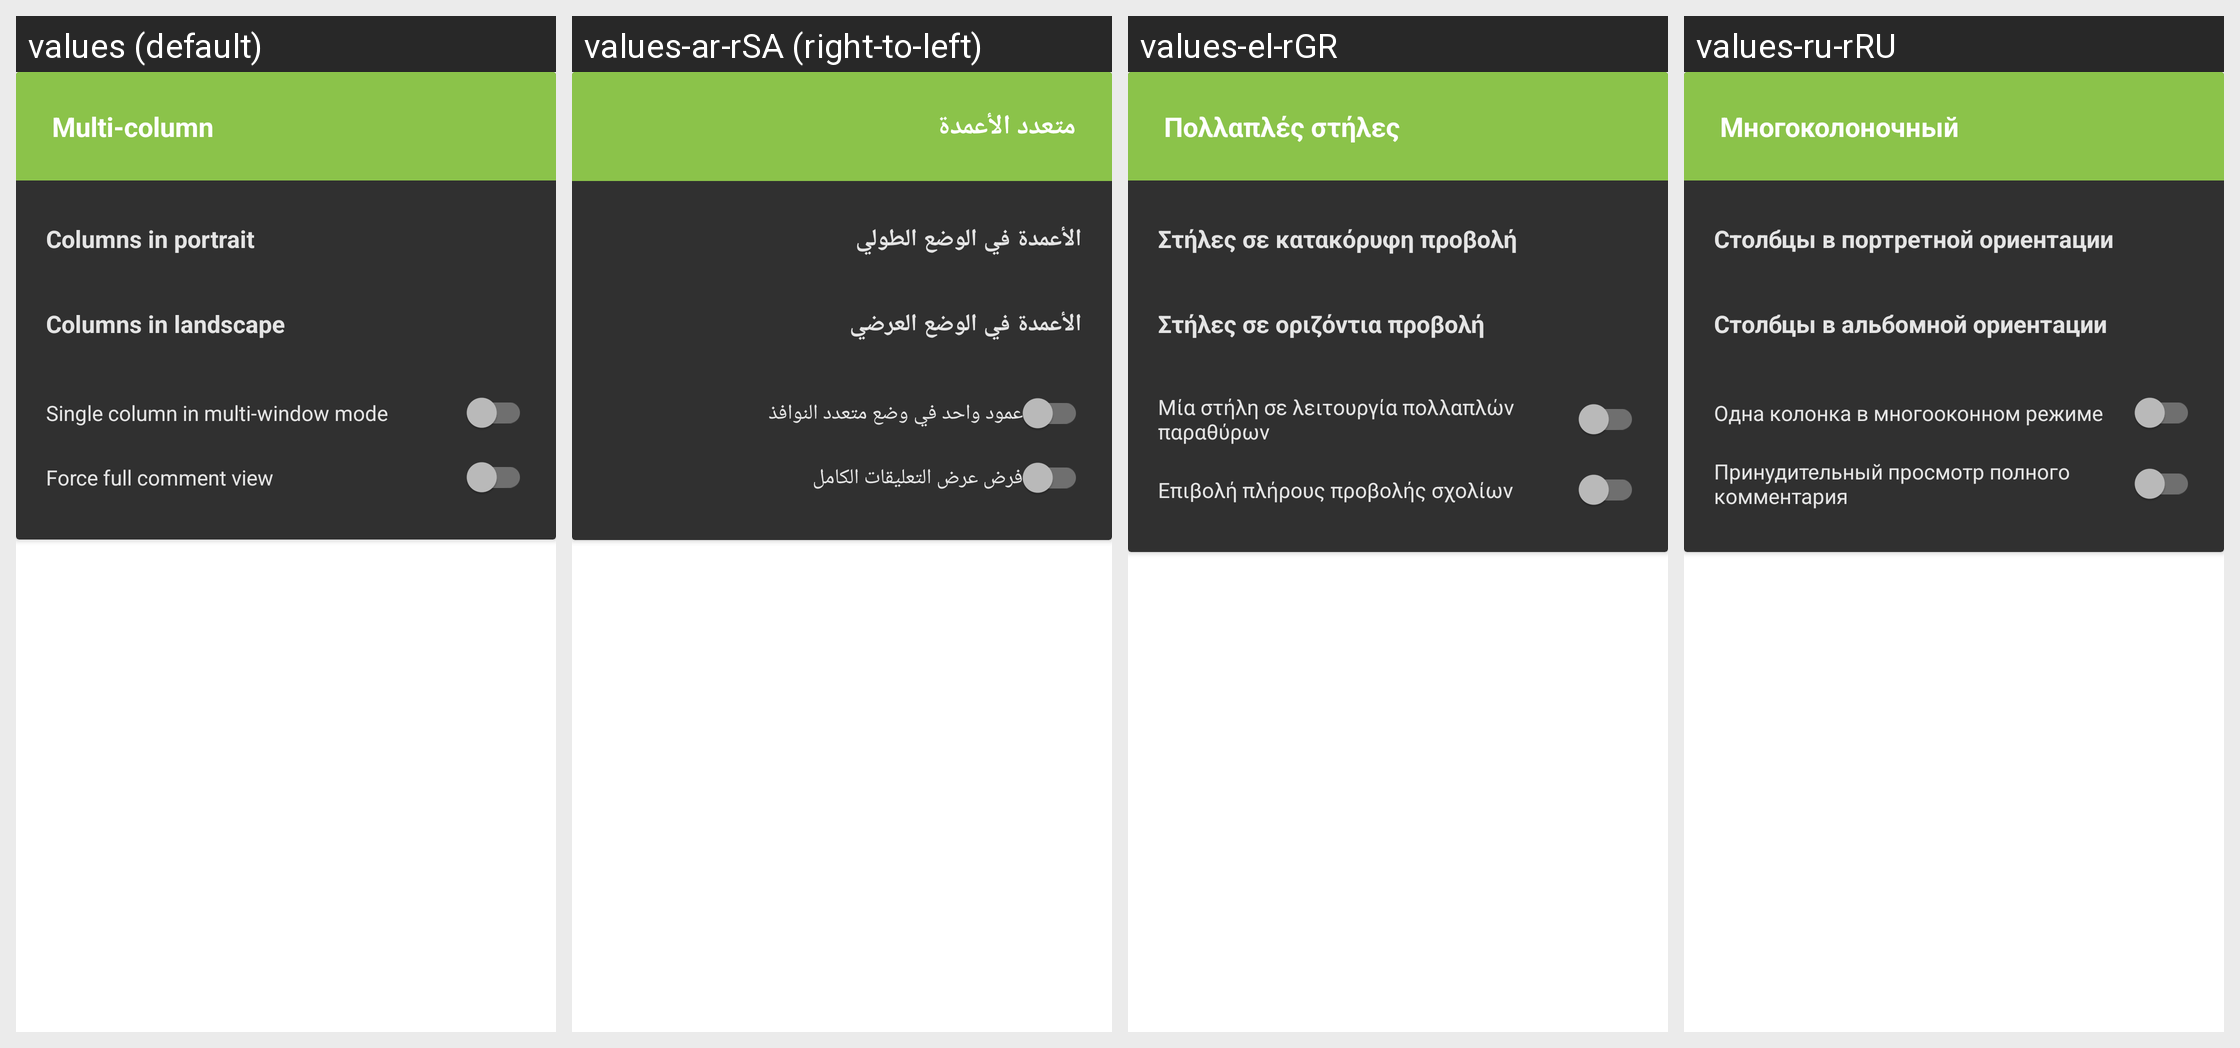

For this localized Android screen grid, give each drawn string resource with its value in every locale shown.
Android screen res/layout/tabletui.xml rendered under 4 locales, left to right: values (default), values-ar-rSA (right-to-left), values-el-rGR, values-ru-rRU. Device: Nexus 5 (rendered at 1080×1920; each locale shown at half size, 540×960, under a caption strip naming it); theme yellow_dark.
Other locales in the repository, not shown: values-af-rZA, values-ca-rES, values-cs-rCZ, values-da-rDK, values-de-rDE, values-eo-rUY, values-es-rES, values-fi-rFI, values-fil-rPH, values-fr-rFR, values-ga-rIE, values-gl-rES, values-hr-rHR, values-hu-rHU, values-in-rID, values-it-rIT, values-iw-rIL, values-ja-rJP, values-lv-rLV, values-nl-rNL, values-no-rNO, values-pl-rPL, values-pt-rBR, values-pt-rPT, values-ro-rRO, values-sq-rAL, values-sr-rSP, values-sv-rSE, values-tr-rTR, values-uk-rUA, values-vi-rVN, values-zh-rCN, values-zh-rTW.
Strings drawn on this screen, with the default value and each locale's value (text and hints the layout hard-codes, and strings that could not be matched under every locale, appear in the picture but are not listed):

multi_column_title
  values: Multi-column
  values-ar-rSA: متعدد الأعمدة
  values-el-rGR: Πολλαπλές στήλες
  values-ru-rRU: Многоколоночный

multi_column_portrait_count
  values: Columns in portrait
  values-ar-rSA: الأعمدة في الوضع الطولي
  values-el-rGR: Στήλες σε κατακόρυφη προβολή
  values-ru-rRU: Столбцы в портретной ориентации

multi_column_landscape_count
  values: Columns in landscape
  values-ar-rSA: الأعمدة في الوضع العرضي
  values-el-rGR: Στήλες σε οριζόντια προβολή
  values-ru-rRU: Столбцы в альбомной ориентации

single_column_multi_window
  values: Single column in multi-window mode
  values-ar-rSA: عمود واحد في وضع متعدد النوافذ
  values-el-rGR: Μία στήλη σε λειτουργία πολλαπλών παραθύρων
  values-ru-rRU: Одна колонка в многооконном режиме

multi_column_force_full
  values: Force full comment view
  values-ar-rSA: فرض عرض التعليقات الكامل
  values-el-rGR: Επιβολή πλήρους προβολής σχολίων
  values-ru-rRU: Принудительный просмотр полного комментария
